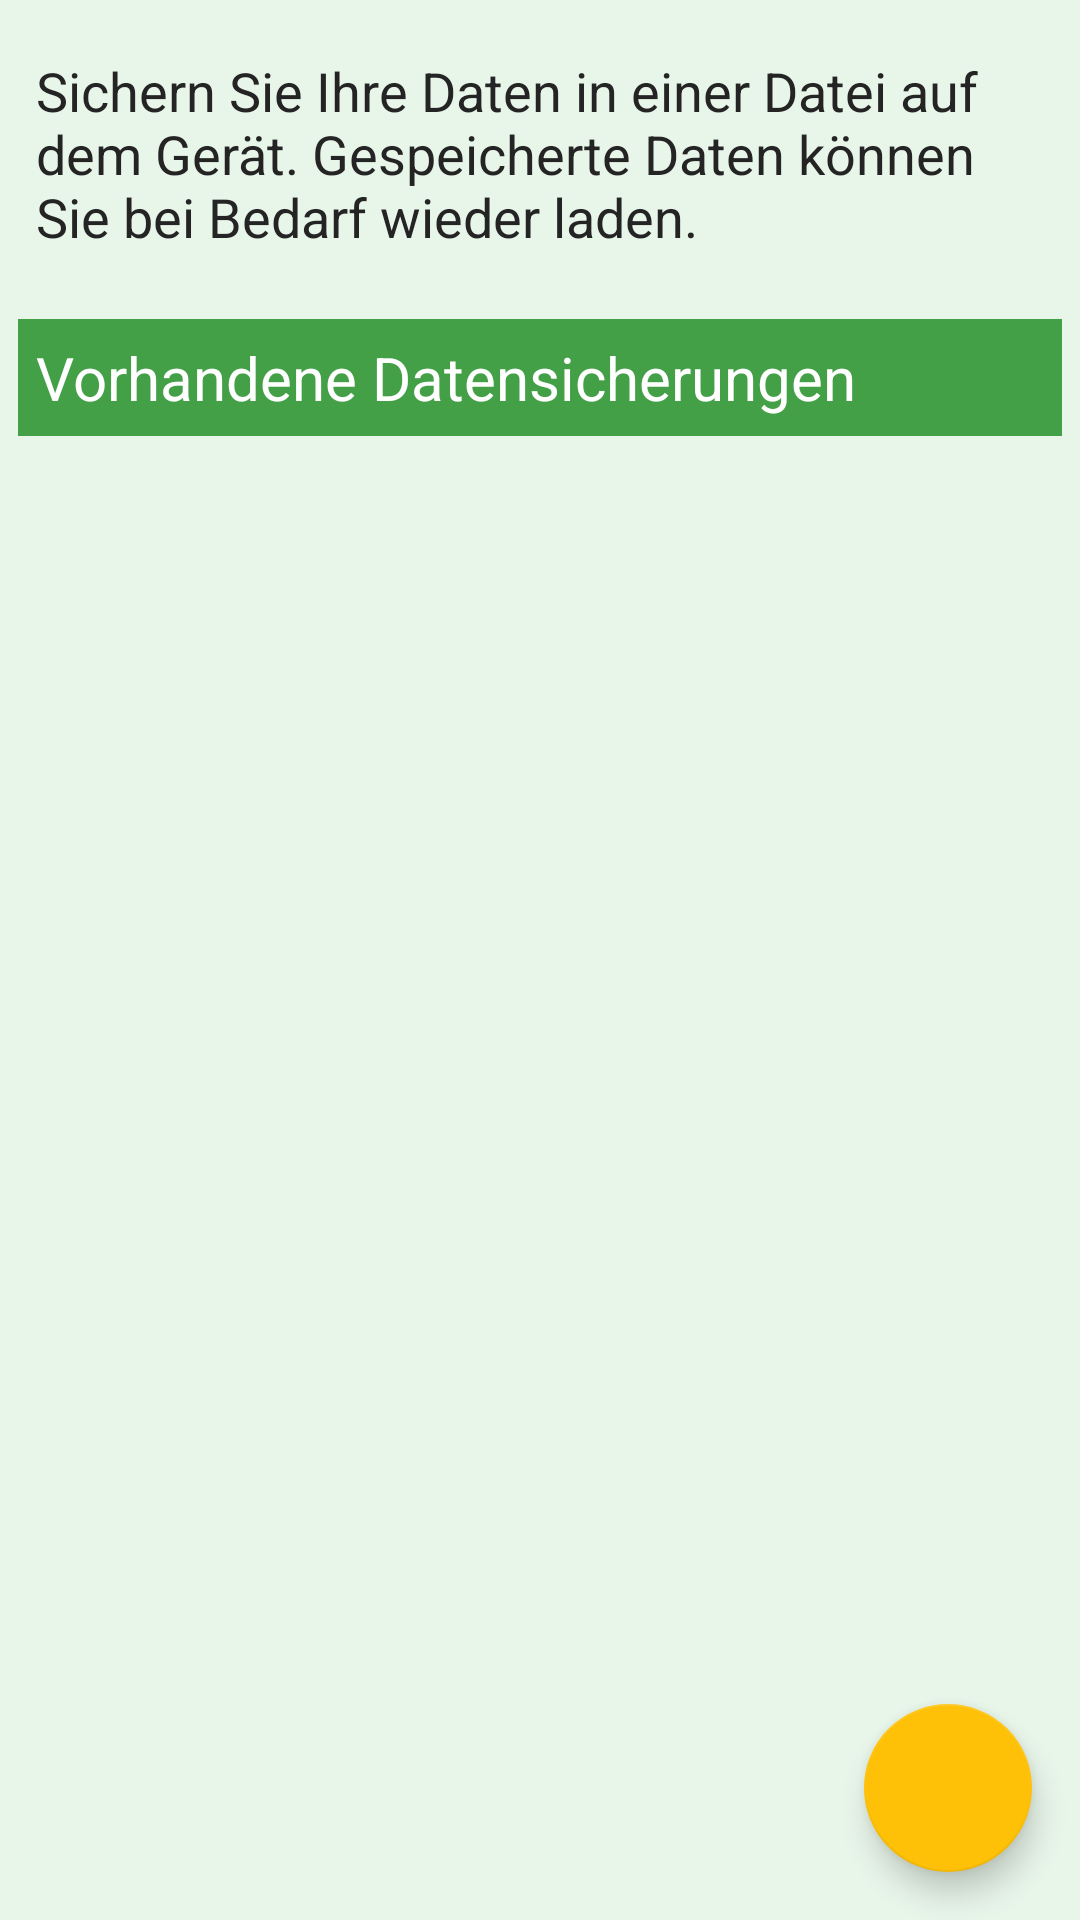

Layout XML and referenced resources for this Android screen:
<!-- AndroidManifest.xml: application theme AppTheme -->
<!-- res/layout/fragment_database_backup.xml -->
<?xml version="1.0" encoding="utf-8"?>
<androidx.coordinatorlayout.widget.CoordinatorLayout
    xmlns:android="http://schemas.android.com/apk/res/android"
    xmlns:app="http://schemas.android.com/apk/res-auto"
    xmlns:tools="http://schemas.android.com/tools"
    app:layout_behavior="@string/appbar_scrolling_view_behavior"
    tools:context=".fragments.DatabaseBackupFragment"
    android:layout_height="match_parent"
    android:layout_width="match_parent"
    android:background="@color/main_background">

    <androidx.constraintlayout.widget.ConstraintLayout
        android:id="@+id/database_import_export_container"
        android:layout_width="match_parent"
        android:layout_height="match_parent"
        android:layout_marginStart="@dimen/small_padding"
        android:layout_marginEnd="@dimen/small_padding"
        android:layout_marginTop="@dimen/small_padding"
        android:layout_marginBottom="@dimen/small_padding">

        <TextView
            android:id="@+id/txtv_database_backup_title"
            android:layout_width="match_parent"
            android:layout_height="wrap_content"
            style="@style/basic_text"
            android:text="@string/txt_backup"
            android:layout_marginTop="@dimen/small_padding"
            android:layout_marginBottom="@dimen/small_padding"
            android:paddingBottom="@dimen/large_padding"
            app:layout_constraintTop_toTopOf="parent"
            app:layout_constraintStart_toStartOf="parent"
            app:layout_constraintEnd_toEndOf="parent"
            app:layout_constraintBottom_toTopOf="@+id/linLay_database_backup_recv"/>

        <LinearLayout
            android:id="@+id/linLay_database_backup_recv"
            android:layout_width="0dp"
            android:layout_height="0dp"
            android:orientation="vertical"
            android:visibility="visible"
            app:layout_constraintTop_toBottomOf="@+id/txtv_database_backup_title"
            app:layout_constraintStart_toStartOf="parent"
            app:layout_constraintEnd_toEndOf="parent"
            app:layout_constraintBottom_toTopOf="@+id/linLay_database_backup_recv_empty">

            <TextView
                android:id="@+id/txtv_recyclerview_heading"
                android:layout_width="match_parent"
                android:layout_height="wrap_content"
                android:text="@string/heading_found_backups"
                android:textSize="@dimen/textAppearanceHeadline6"
                android:textColor="@color/white"
                android:padding="@dimen/small_padding"
                android:background="@drawable/background_backups_recv_heading"/>

            <androidx.recyclerview.widget.RecyclerView
                android:id="@+id/recv_database_backup"
                android:layout_width="match_parent"
                android:layout_height="wrap_content"
                android:paddingTop="@dimen/tiny_padding"
                android:paddingBottom="@dimen/recycler_view_padding_bottom_for_fab"
                android:clipToPadding="false"
                tools:listitem="@layout/recyclerview_backup_item" />

        </LinearLayout>

        <LinearLayout
            android:id="@+id/linLay_database_backup_recv_empty"
            android:layout_width="match_parent"
            android:layout_height="0dp"
            android:orientation="vertical"
            android:visibility="gone"
            app:layout_constraintTop_toBottomOf="@id/linLay_database_backup_recv"
            app:layout_constraintStart_toStartOf="parent"
            app:layout_constraintEnd_toEndOf="parent"
            app:layout_constraintBottom_toBottomOf="parent">

            <TextView
                android:id="@+id/txtv_database_backup_recv_empty"
                android:layout_width="match_parent"
                android:layout_height="wrap_content"
                style="@style/basic_text"
                android:background="@drawable/txtv_recv_empty_background"
                android:text="@string/txt_no_backup_files"
                android:gravity="center"
                android:layout_margin="@dimen/large_padding"
                android:paddingStart="@dimen/large_padding"
                android:paddingEnd="@dimen/large_padding"
                android:paddingTop="@dimen/LARGE_padding"
                android:paddingBottom="@dimen/LARGE_padding"/>

        </LinearLayout>

    </androidx.constraintlayout.widget.ConstraintLayout>

    <com.google.android.material.floatingactionbutton.FloatingActionButton
        android:id="@+id/fab_database_content"
        android:layout_width="wrap_content"
        android:layout_height="wrap_content"
        android:layout_gravity="bottom|end"
        android:layout_margin="@dimen/fab_margin"
        app:srcCompat="@drawable/ic_add_white_24dp"
        app:useCompatPadding="true" />

</androidx.coordinatorlayout.widget.CoordinatorLayout>
<!-- res/layout/recyclerview_backup_item.xml (included above) -->
<?xml version="1.0" encoding="utf-8"?>
<androidx.constraintlayout.widget.ConstraintLayout
    xmlns:android="http://schemas.android.com/apk/res/android"
    xmlns:app="http://schemas.android.com/apk/res-auto"
    android:orientation="vertical"
    android:layout_width="match_parent"
    android:layout_height="wrap_content"
    android:layout_marginTop="@dimen/tiny_padding"
    android:layout_marginBottom="@dimen/tiny_padding"
    android:paddingStart="@dimen/small_padding"
    android:paddingEnd="@dimen/small_padding"
    android:paddingBottom="@dimen/small_padding"
    android:background="@drawable/recycler_item_data_backup_background">

    <ImageView
        android:id="@+id/img_sd_card"
        style="@style/basic_icon"
        android:src="@drawable/ic_sd_storage_black_24dp"
        android:contentDescription="@string/content_description_icon_sd_card"
        app:layout_constraintTop_toTopOf="@+id/txtv_backup_item_name"
        app:layout_constraintStart_toStartOf="parent"
        app:layout_constraintEnd_toStartOf="@+id/txtv_backup_item_name"
        app:layout_constraintBottom_toBottomOf="@+id/txtv_backup_item_name" />

    <TextView
        android:id="@+id/txtv_backup_item_name"
        android:layout_width="0dp"
        android:layout_height="wrap_content"
        style="@style/basic_text"
        android:text="backup name"
        android:gravity="start"
        app:layout_constraintTop_toTopOf="parent"
        app:layout_constraintStart_toEndOf="@id/img_sd_card"
        app:layout_constraintEnd_toEndOf="parent"
        app:layout_constraintBottom_toTopOf="@+id/txtv_backup_item_timestamp"
        app:layout_constraintHorizontal_weight="1" />

    <TextView
        android:id="@+id/txtv_backup_item_timestamp"
        android:layout_width="0dp"
        android:layout_height="wrap_content"
        style="@style/basic_text"
        android:paddingTop="0dp"
        android:text="backup time"
        android:textSize="@dimen/textAppearanceCaption"
        android:gravity="top|end"
        app:layout_constraintTop_toBottomOf="@+id/txtv_backup_item_name"
        app:layout_constraintStart_toStartOf="parent"
        app:layout_constraintBottom_toBottomOf="@+id/txtv_backup_item_name"
        app:layout_constraintEnd_toEndOf="parent"/>

</androidx.constraintlayout.widget.ConstraintLayout>
<!-- resources referenced by this layout -->
<resources>
  <color name="main_background">#e8f5e9</color>
  <color name="white">#ffffff</color>
  <dimen name="LARGE_padding">24dp</dimen>
  <dimen name="fab_margin">16dp</dimen>
  <dimen name="large_padding">16dp</dimen>
  <dimen name="recycler_view_padding_bottom_for_fab">80dp</dimen>
  <dimen name="small_padding">6dp</dimen>
  <dimen name="textAppearanceCaption">12sp</dimen>
  <dimen name="textAppearanceHeadline6">20sp</dimen>
  <dimen name="tiny_padding">3dp</dimen>
  <!-- drawable background_backups_recv_heading (drawable) -->
  <?xml version="1.0" encoding="utf-8"?>
  <layer-list xmlns:android="http://schemas.android.com/apk/res/android">
  
      <item>
          <shape android:shape="rectangle">
              <solid android:color="@color/colorPrimary"/>
          </shape>
      </item>
  
      <item
          android:top="2dp"
          android:bottom="2dp">
          <shape android:shape="rectangle">
              <solid android:color="@color/colorPrimary"/>
          </shape>
      </item>
  </layer-list>
  <!-- drawable recycler_item_data_backup_background (drawable) -->
  <?xml version="1.0" encoding="utf-8"?>
  <layer-list xmlns:android="http://schemas.android.com/apk/res/android">
      <item>
          <shape android:shape="rectangle">
              <solid android:color="#CABBBBBB"/>
          </shape>
      </item>
  
      <item
          android:left="1dp"
          android:right="1dp"
          android:top="1dp"
          android:bottom="1dp">
          <shape android:shape="rectangle">
              <solid android:color="@android:color/white"/>
          </shape>
      </item>
  </layer-list>
  <string name="content_description_icon_sd_card">Icon für die Speicherkarte</string>
  <string name="heading_found_backups">Vorhandene Datensicherungen</string>
  <string name="txt_backup">Sichern Sie Ihre Daten in einer Datei auf dem Gerät. Gespeicherte Daten können Sie bei Bedarf wieder laden.</string>
  <string name="txt_no_backup_files">Es wurde noch keine Datensicherung erstellt.\nKlicken Sie auf dieses Feld oder das + um eine neue Datensicherung auf dem Gerät zu erstellen.</string>
  <style name="basic_icon">
          <item name="android:tint">@color/main_text_color</item>
          <item name="android:background">@color/transparent</item>
          <item name="android:paddingTop">@dimen/small_padding</item>
          <item name="android:paddingStart">@dimen/small_padding</item>
          <item name="android:paddingEnd">@dimen/small_padding</item>
          <item name="android:paddingBottom">@dimen/small_padding</item>
          <item name="android:layout_height">36dp</item>
          <item name="android:layout_width">wrap_content</item>
          <item name="android:gravity">center</item>
      </style>
  <style name="AppTheme" parent="Theme.AppCompat.Light.DarkActionBar">
          
          <item name="colorPrimary">@color/colorPrimary</item>
          <item name="colorPrimaryDark">@color/colorPrimaryDark</item>
          <item name="colorAccent">@color/colorAccent</item>
  
          <item name="android:windowActivityTransitions">true</item>
          <item name="windowActionModeOverlay">true</item>
          <item name="actionModeBackground">@color/colorPrimaryLight</item>
      </style>
  <color name="colorPrimary">#43a047</color>
  <color name="colorAccent">@color/colorSecondary</color>
  <color name="main_text_color">#242424</color>
  <color name="transparent">#00FFFFFF</color>
  <dimen name="main_text_size">18sp</dimen>
  <color name="colorPrimaryDark">#00701a</color>
  <color name="colorPrimaryLight">#76d275</color>
  <color name="colorSecondary">#ffc107</color>
</resources>
